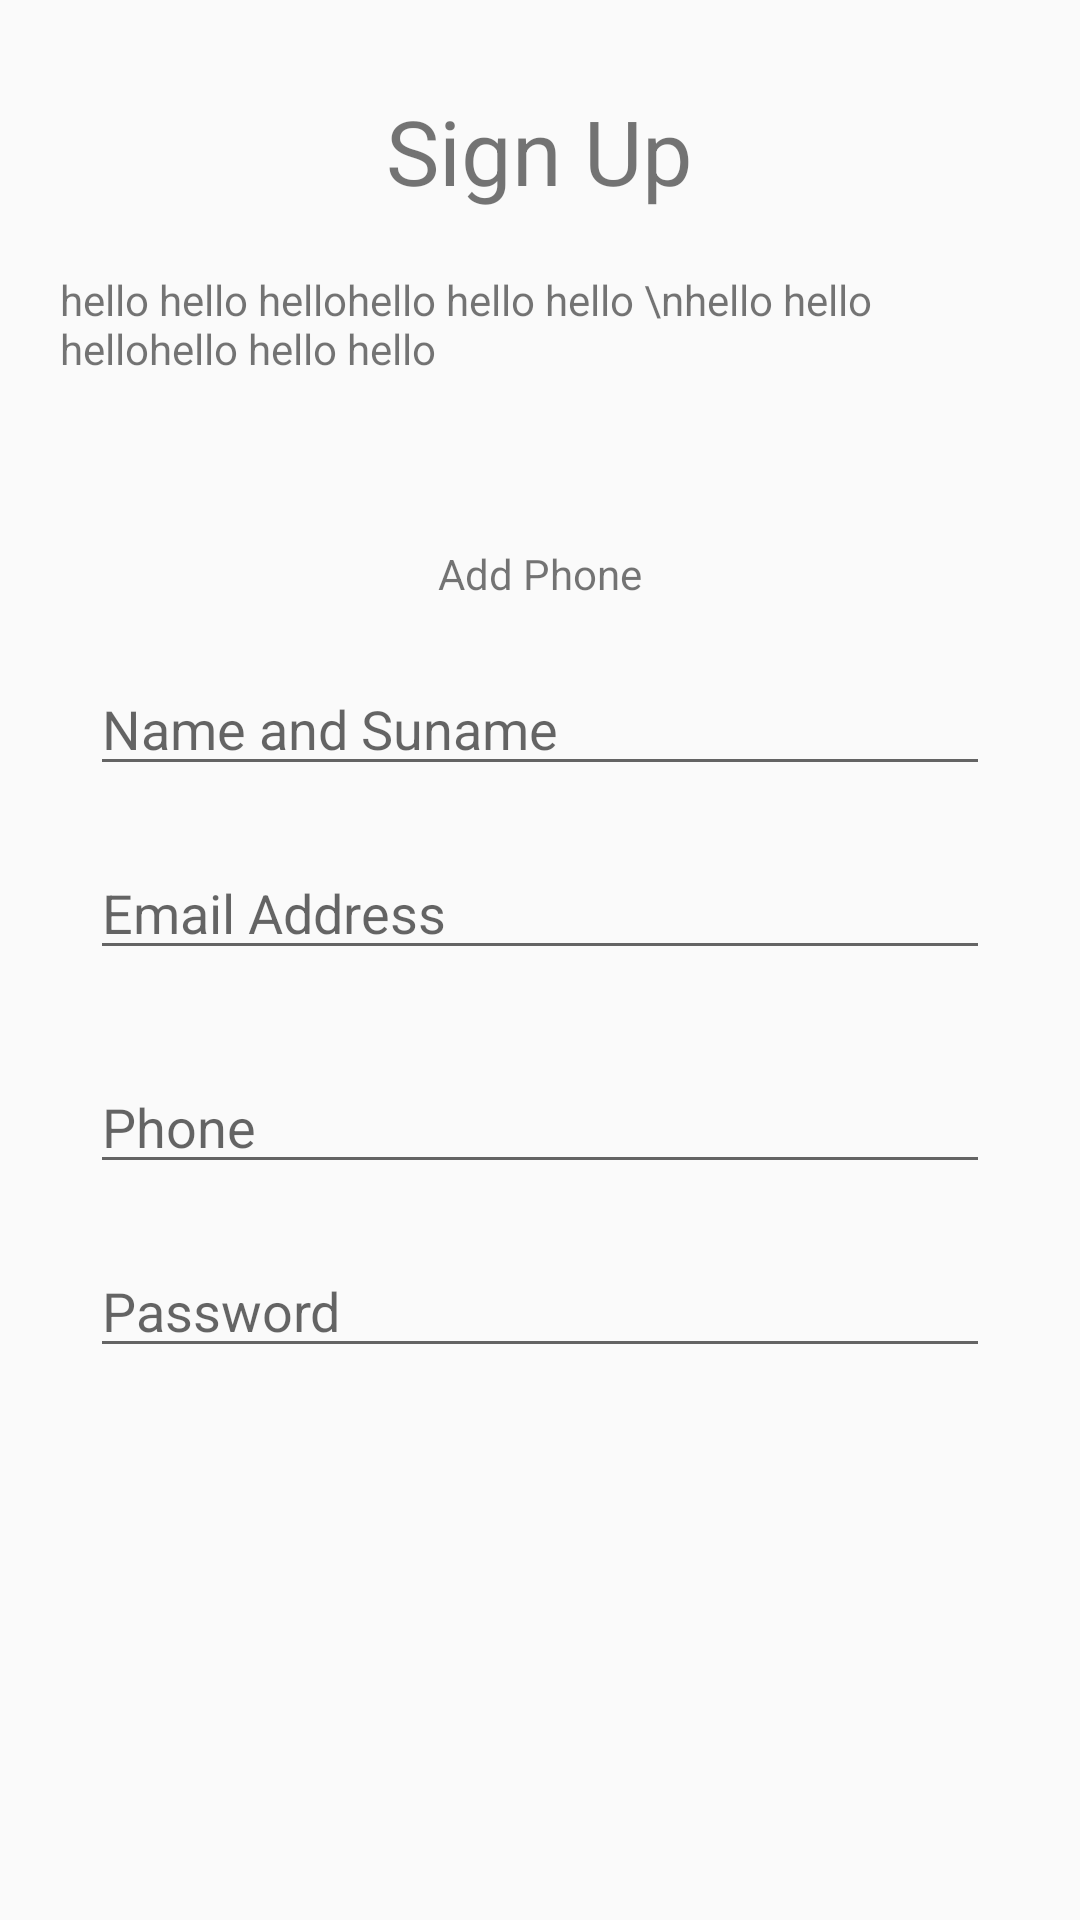

Layout XML and referenced resources for this Android screen:
<!-- AndroidManifest.xml: application theme AppTheme -->
<!-- res/layout/activity_u_i_login.xml -->
<?xml version="1.0" encoding="utf-8"?>
<LinearLayout xmlns:android="http://schemas.android.com/apk/res/android"
    xmlns:app="http://schemas.android.com/apk/res-auto"
    xmlns:tools="http://schemas.android.com/tools"
    android:layout_width="match_parent"
    android:layout_height="match_parent"
    android:orientation="vertical"
    android:gravity="center_horizontal"
    tools:context=".UILoginActivity">

    <TextView
        android:layout_width="wrap_content"
        android:layout_height="wrap_content"
        android:text="Sign Up"
        android:layout_marginTop="30dp"
        android:textSize="30sp"
        ></TextView>
    <TextView
        android:layout_width="wrap_content"
        android:layout_height="wrap_content"
        android:text="hello hello hellohello hello hello \nhello hello hellohello hello hello"
        android:layout_marginLeft="30dp"
        android:layout_marginRight="30dp"
        android:layout_margin="20dp"
        android:gravity="center_vertical"
        ></TextView>
    <ProgressBar
        android:id="@+id/progess_bar"
        android:layout_width="match_parent"
        android:layout_height="wrap_content"
        style="?android:attr/progressBarStyleHorizontal"
        android:visibility="invisible"
        android:layout_margin="10dp"></ProgressBar>
    <TextView
        android:layout_width="wrap_content"
        android:layout_height="wrap_content"
        android:text="Add Phone"
        android:layout_marginLeft="30dp"
        android:layout_marginRight="30dp"
        android:gravity="center_vertical"
        ></TextView>
    <EditText
        android:id="@+id/username"
        android:layout_width="match_parent"
        android:layout_height="wrap_content"
        android:hint="Name and Suname"
        android:layout_marginLeft="30dp"
        android:layout_marginRight="30dp"
        android:layout_marginTop="20dp"
        ></EditText>

    <EditText
        android:id="@+id/password"
        android:layout_width="match_parent"
        android:layout_height="wrap_content"
        android:hint="Email Address"
        android:layout_marginLeft="30dp"
        android:layout_marginRight="30dp"
        android:layout_marginTop="20dp"
        ></EditText>

    <EditText
        android:layout_width="match_parent"
        android:layout_height="wrap_content"
        android:hint="Phone"
        android:layout_marginLeft="30dp"
        android:layout_marginRight="30dp"
        android:layout_marginTop="30dp"
        ></EditText>
    <EditText
        android:layout_width="match_parent"
        android:layout_height="wrap_content"
        android:hint="Password"
        android:layout_marginLeft="30dp"
        android:layout_marginRight="30dp"
        android:layout_marginTop="20dp"
        ></EditText>

    <Button
        android:layout_width="match_parent"
        android:layout_height="wrap_content"
        android:layout_marginLeft="30dp"
        android:layout_marginTop="20dp"
        android:layout_marginRight="30dp"
        android:background="@mipmap/ic_house"
        android:onClick="register"></Button>
</LinearLayout>
<!-- resources referenced by this layout -->
<resources>
  <style name="AppTheme" parent="Theme.AppCompat.Light.NoActionBar">
          
          <item name="colorPrimary">@color/colorPrimary</item>
          <item name="colorPrimaryDark">@color/colorPrimaryDark</item>
          <item name="colorAccent">@color/colorAccent</item>
      </style>
  <color name="colorPrimary">#6200EE</color>
  <color name="colorPrimaryDark">#3700B3</color>
  <color name="colorAccent">#03DAC5</color>
</resources>
